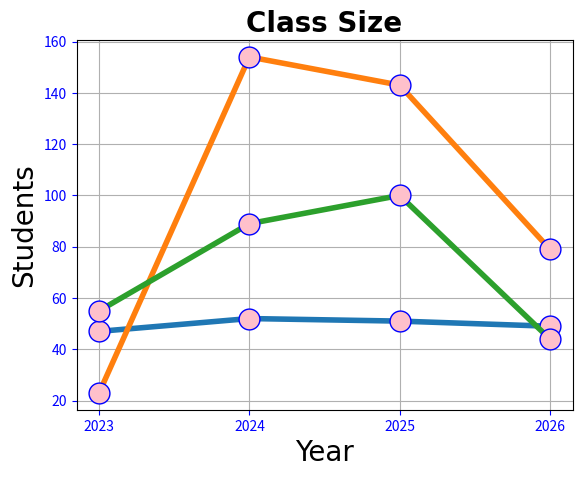

The matplotlib source for this figure:
import matplotlib.pyplot as plt

x = [2023, 2024, 2025, 2026]
y = [47, 52, 51, 49]
y2 = [23, 154, 143, 79]
y3 = [55, 89, 100, 44]

plt.grid()

plt.plot(x, y, marker=".", markersize = 30, markerfacecolor="pink", markeredgecolor="blue", linestyle="solid", linewidth=4)
plt.plot(x, y2, marker=".", markersize = 30, markerfacecolor="pink", markeredgecolor="blue", linestyle="solid", linewidth=4)
plt.plot(x, y3, marker=".", markersize = 30, markerfacecolor="pink", markeredgecolor="blue", linestyle="solid", linewidth=4)

plt.title("Class Size", fontsize=20, family="Arial", fontweight="bold")
plt.xlabel("Year", fontsize=20, family="Arial")
plt.ylabel("Students", fontsize=20, family="Arial")

plt.tick_params(axis="both", colors = "blue")
plt.xticks(x)
plt.show()
